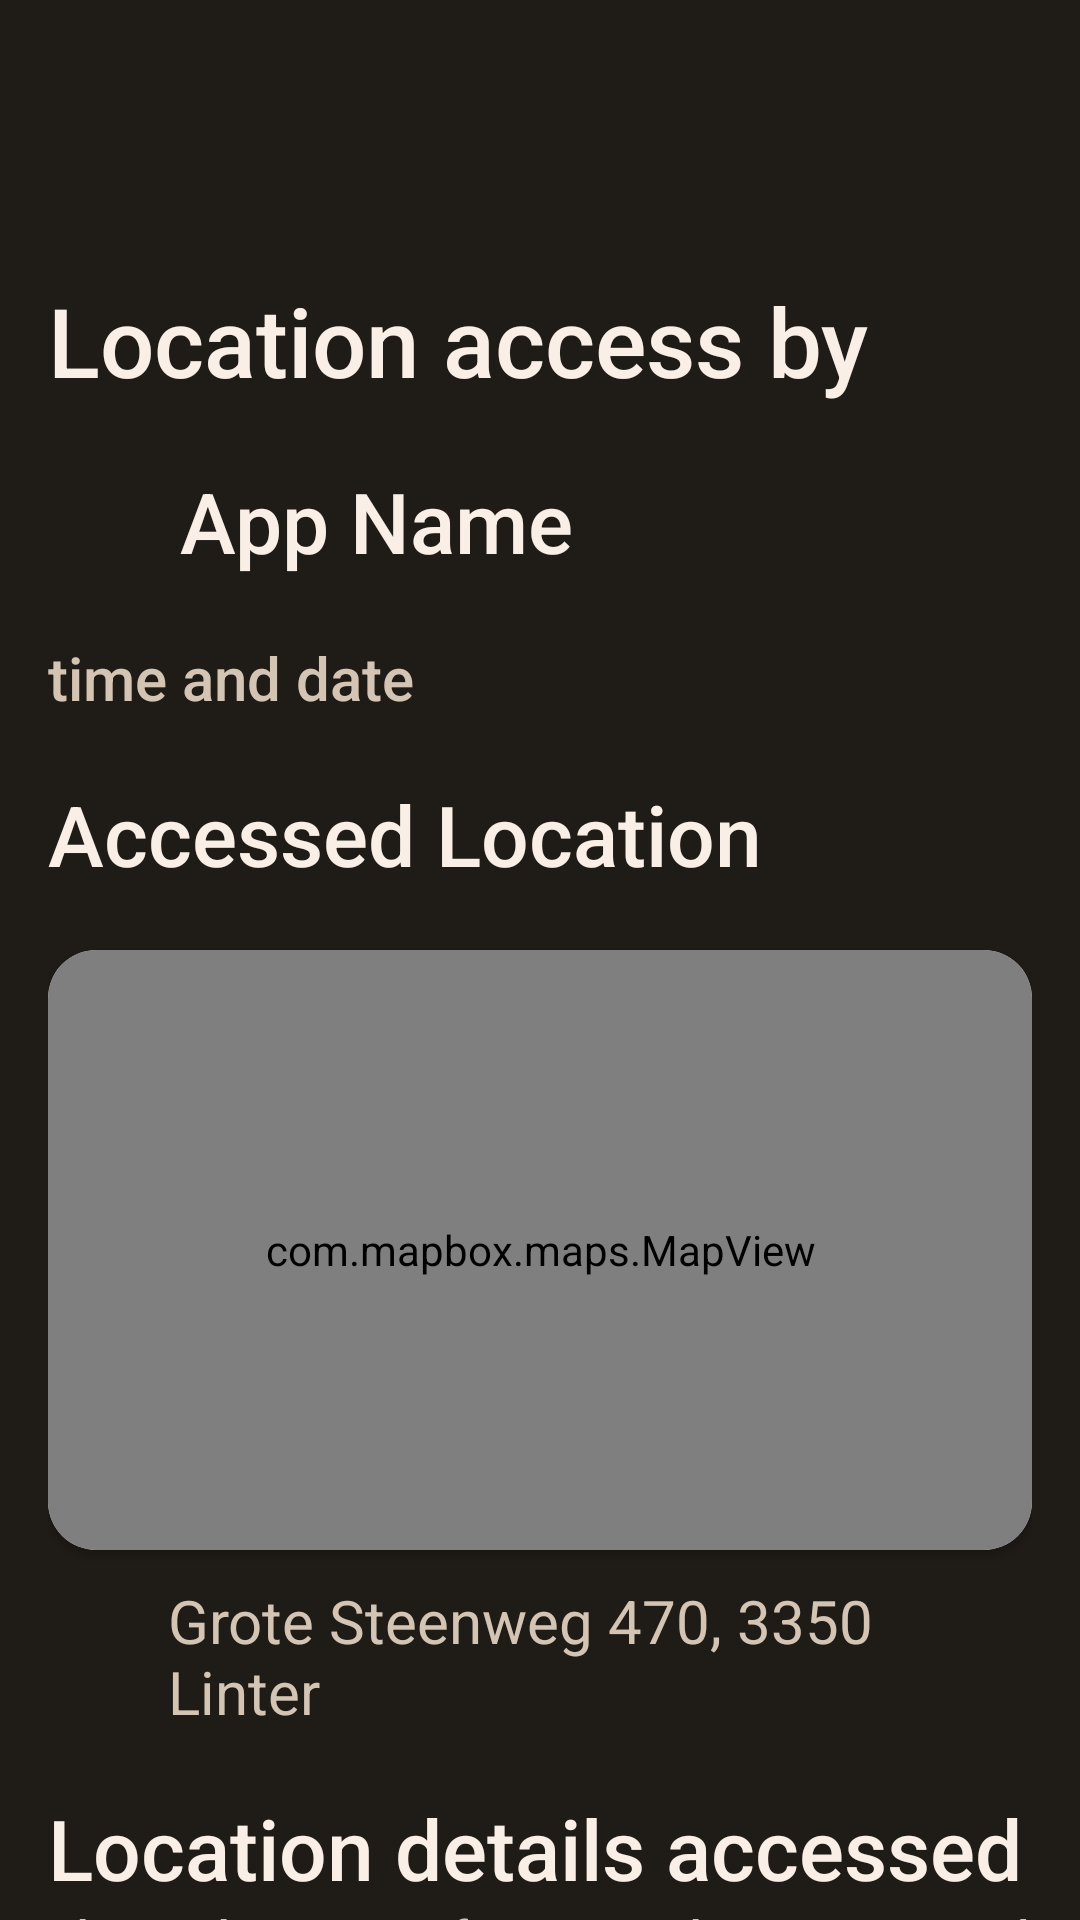

Reconstruct the res/layout file that produces this screen, plus the resources it refers to.
<!-- AndroidManifest.xml: application theme Theme.PrivacyBuddy -->
<!-- res/layout/page_specific_access.xml -->
<?xml version="1.0" encoding="utf-8"?>
<LinearLayout xmlns:android="http://schemas.android.com/apk/res/android"
    android:layout_width="match_parent"
    android:layout_height="match_parent"
    xmlns:tools="http://schemas.android.com/tools"
    xmlns:app="http://schemas.android.com/apk/res-auto"
    android:orientation="vertical"
    android:background="@color/background_prim">

    <include layout="@layout/component_toolbar" />

    <androidx.core.widget.NestedScrollView
        android:id="@+id/nestedScrollView"
        android:layout_width="match_parent"
        android:layout_height="0dp"
        android:layout_weight="1"
        android:fillViewport="true">

        <LinearLayout
            android:layout_width="match_parent"
            android:layout_height="match_parent"
            android:orientation="vertical"
            android:paddingTop="16dp"
            android:paddingLeft="16dp"
            android:paddingRight="16dp">

            <TextView
                android:id="@+id/locationAccessByTextView"
                android:layout_width="match_parent"
                android:layout_height="wrap_content"
                android:layout_marginTop="20dp"
                android:fontFamily="sans-serif-medium"
                android:text="@string/location_access_by"
                android:textColor="@color/title_prim"
                android:textSize="32sp" />


        <LinearLayout
            android:layout_width="match_parent"
            android:layout_height="wrap_content"
            android:orientation="horizontal"
            android:layout_marginTop="20dp">

            <ImageView
                android:id="@+id/appLogoImageView"
                android:layout_width="36dp"
                android:layout_height="36dp"
                android:layout_marginEnd="8dp" />

            <TextView
                android:id="@+id/dataEntryApp"
                android:layout_width="wrap_content"
                android:layout_height="wrap_content"
                android:fontFamily="sans-serif-medium"
                android:text="App Name"
                android:textColor="@color/title_prim"
                android:textSize="28sp" />

        </LinearLayout>


        <LinearLayout
            android:layout_width="match_parent"
            android:layout_height="wrap_content"
            android:orientation="vertical"
            android:layout_marginTop="20dp">

            <TextView
                android:layout_width="wrap_content"
                android:layout_height="wrap_content"
                android:layout_marginBottom="20dp"
                android:id="@+id/dataEntryTime"
                android:fontFamily="sans-serif-medium"
                android:text="time and date"
                android:textColor="@color/text"
                android:textSize="20sp" />

        </LinearLayout>


            <TextView
                android:id="@+id/accessedLocationTextView"
                android:layout_width="wrap_content"
                android:layout_height="wrap_content"
                android:fontFamily="sans-serif-medium"
                android:text="Accessed Location"
                android:textColor="@color/title_prim"
                android:textSize="28sp" />


        


            <androidx.cardview.widget.CardView
                    android:layout_width="match_parent"
                    android:layout_height="200dp"
                    app:cardCornerRadius="16dp"
                    android:layout_marginTop="20dp">

                    <com.mapbox.maps.MapView
                        android:id="@+id/mapView"
                        android:layout_width="match_parent"
                        android:layout_height="match_parent" />
                </androidx.cardview.widget.CardView>

            <LinearLayout
                android:layout_width="match_parent"
                android:layout_height="wrap_content"
                android:orientation="horizontal"
                android:layout_marginTop="10dp">

                
                <ImageView
                    android:id="@+id/imageViewMarker"
                    android:layout_width="30dp"
                    android:layout_height="30dp"
                    android:src="@drawable/ic_red_marker"


                android:layout_gravity="center_vertical" />

                
                <TextView
                    android:id="@+id/textViewAdress"
                    android:layout_width="wrap_content"
                    android:layout_height="wrap_content"
                    android:layout_marginStart="10dp"
                android:text="Grote Steenweg 470, 3350 Linter"
                android:textSize="20sp"
                android:textColor="@color/text" />
            </LinearLayout>




            <TextView
                            android:layout_width="match_parent"
                            android:layout_height="wrap_content"
                            android:layout_marginTop="20dp"
                            android:fontFamily="sans-serif-medium"
                            android:text="Location details accessed"
                            android:textColor="@color/title_prim"
                            android:textSize="28sp"
                            tools:ignore="RtlCompat" />

            <TextView
                android:layout_width="wrap_content"
                android:layout_height="wrap_content"
                android:layout_marginBottom="4dp"
                android:fontFamily="sans-serif-medium"
                android:text="This is the exact information the app received when it accessed your location."
                android:textColor="@color/text"
                android:textSize="16sp" />

            <include layout="@layout/component_single_access_data_entry"
                android:id="@+id/dataEntryLatitude"
                android:layout_width="match_parent"
                android:layout_height="wrap_content"/>

            <include layout="@layout/component_single_access_data_entry"
                android:id="@+id/dataEntryLongitude"
                android:layout_width="match_parent"
                android:layout_height="wrap_content"/>

            <include layout="@layout/component_single_access_data_entry"
                android:id="@+id/dataEntryAltitude"
                android:layout_width="match_parent"
                android:layout_height="wrap_content"/>

            <RelativeLayout
                xmlns:android="http://schemas.android.com/apk/res/android"
                android:layout_width="match_parent"
                android:paddingTop="10dp"
                android:background="@color/background_prim"
                android:layout_height="wrap_content">

                
                <TextView
                    android:id="@+id/textViewDataNameAccuracy"
                    android:layout_width="wrap_content"
                    android:layout_height="wrap_content"
                    android:text="Accuracy:"
                    android:textSize="20sp"
                    android:textColor="@color/text" />

                
                <TextView
                    android:id="@+id/textViewDataValueAccuracy"
                    android:layout_width="wrap_content"
                    android:layout_height="wrap_content"
                    android:layout_toEndOf="@id/textViewDataNameAccuracy"
                    android:layout_marginStart="16dp"
                    android:text="59.871"
                    android:textSize="20sp"
                    android:textColor="@color/text" />


                <ImageView
                    android:id="@+id/imageViewInfo"
                    android:layout_width="wrap_content"
                    android:layout_height="wrap_content"
                    android:layout_alignParentEnd="true"
                    android:clickable="true"
                    android:focusable="true"
                    android:src="@drawable/ic_info"
                    android:textColor="@color/text"/>

            </RelativeLayout>

            <include layout="@layout/component_single_access_data_entry"
                android:id="@+id/dataEntrySpeed"
                android:layout_width="match_parent"
                android:layout_height="wrap_content"/>

            <RelativeLayout
                xmlns:android="http://schemas.android.com/apk/res/android"
                android:layout_width="match_parent"
                android:paddingTop="10dp"
                android:background="@color/background_prim"
                android:layout_height="wrap_content">

                
                <TextView
                    android:id="@+id/textViewDataNameBearing"
                    android:layout_width="wrap_content"
                    android:layout_height="wrap_content"
                    android:text="Bearing:"
                    android:textSize="20sp"
                    android:textColor="@color/text" />

                
                <TextView
                    android:id="@+id/textViewDataValueBearing"
                    android:layout_width="wrap_content"
                    android:layout_height="wrap_content"
                    android:layout_toEndOf="@id/textViewDataNameBearing"
                    android:layout_marginStart="16dp"
                    android:text="59.871"
                    android:textSize="20sp"
                    android:textColor="@color/text" />


                <ImageView
                    android:id="@+id/imageViewInfoBearing"
                    android:layout_width="wrap_content"
                    android:layout_height="wrap_content"
                    android:layout_alignParentEnd="true"
                    android:clickable="true"
                    android:focusable="true"
                    android:textColor="@color/text"
                    android:src="@drawable/ic_info" />

            </RelativeLayout>



        </LinearLayout>
    </androidx.core.widget.NestedScrollView>
</LinearLayout>
<!-- res/layout/component_toolbar.xml (included above) -->
<?xml version="1.0" encoding="utf-8"?>
<com.google.android.material.appbar.AppBarLayout xmlns:android="http://schemas.android.com/apk/res/android"
    xmlns:app="http://schemas.android.com/apk/res-auto"
    android:layout_width="match_parent"
    android:layout_height="wrap_content"
    app:elevation="0dp"
    android:theme="@style/ThemeOverlay.AppCompat.Dark.ActionBar">

    <com.google.android.material.appbar.MaterialToolbar
        android:id="@+id/toolbar"
        android:layout_width="match_parent"
        android:layout_height="?attr/actionBarSize"
        app:popupTheme="@style/ThemeOverlay.AppCompat.Light"/>
</com.google.android.material.appbar.AppBarLayout>
<!-- res/layout/button_show_timeline.xml (included above) -->
<?xml version="1.0" encoding="utf-8"?>
<androidx.cardview.widget.CardView
    xmlns:android="http://schemas.android.com/apk/res/android"
    xmlns:app="http://schemas.android.com/apk/res-auto"
    android:layout_width="match_parent"
    android:layout_height="74dp"
    app:cardCornerRadius="16dp">

    <RelativeLayout
        android:layout_width="match_parent"
        android:layout_height="match_parent"
        android:background="@color/background_sec"
        android:padding="16dp">


        <TextView
            android:layout_width="wrap_content"
            android:layout_height="wrap_content"
            android:layout_alignParentStart="true"
            android:layout_centerVertical="true"
            android:layout_marginStart="12dp"
            android:text="Show timeline"
            android:textColor="@color/title_prim"
            android:textSize="24sp" />

        <ImageView
            android:id="@+id/imageViewArrow"
            android:layout_width="wrap_content"
            android:layout_height="wrap_content"
            android:layout_alignParentEnd="true"
            android:layout_centerVertical="true"
            android:src="@drawable/ic_chevron_forward" />

    </RelativeLayout>

</androidx.cardview.widget.CardView>
<!-- res/layout/button_show_map.xml (included above) -->
<?xml version="1.0" encoding="utf-8"?>
<androidx.cardview.widget.CardView
    xmlns:android="http://schemas.android.com/apk/res/android"
    xmlns:app="http://schemas.android.com/apk/res-auto"
    android:layout_width="match_parent"
    android:layout_height="74dp"
    app:cardCornerRadius="16dp">

    <RelativeLayout
        android:layout_width="match_parent"
        android:layout_height="match_parent"
        android:background="@color/background_sec"
        android:padding="16dp">

        <TextView
            android:layout_width="wrap_content"
            android:layout_height="wrap_content"
            android:layout_alignParentStart="true"
            android:layout_centerVertical="true"
            android:layout_marginStart="12dp"
            android:text="Show map"
            android:textColor="@color/title_prim"
            android:textSize="24sp" />

        <ImageView
            android:id="@+id/imageViewArrowMap"
            android:layout_width="wrap_content"
            android:layout_height="wrap_content"
            android:layout_alignParentEnd="true"
            android:layout_centerVertical="true"
            android:src="@drawable/ic_chevron_forward" />
    </RelativeLayout>

</androidx.cardview.widget.CardView>
<!-- res/layout/component_single_access_data_entry.xml (included above) -->
<RelativeLayout
    xmlns:android="http://schemas.android.com/apk/res/android"
    android:layout_width="match_parent"
    android:paddingTop="10dp"
    android:background="@color/background_prim"
    android:layout_height="wrap_content">

    
    <TextView
        android:id="@+id/textViewDataName"
        android:layout_width="wrap_content"
        android:layout_height="wrap_content"
        android:text="Latitude:"
        android:textSize="20sp"
        android:textColor="@color/text" />

    
    <TextView
        android:id="@+id/textViewDataValue"
        android:layout_width="wrap_content"
        android:layout_height="wrap_content"
        android:layout_toEndOf="@id/textViewDataName"
        android:layout_marginStart="16dp"
        android:text="59.871"
        android:textSize="20sp"
        android:textColor="@color/text" />

</RelativeLayout>
<!-- resources referenced by this layout -->
<resources>
  <color name="background_prim">#1F1B17</color>
  <color name="background_sec">#373737</color>
  <color name="text">#D3C4B4</color>
  <color name="title_prim">#F9EFE7</color>
  <!-- drawable ic_chevron_forward (drawable) -->
  <vector android:autoMirrored="true" android:height="24dp"
      android:tint="@color/title_prim" android:viewportHeight="24"
      android:viewportWidth="24" android:width="24dp" xmlns:android="http://schemas.android.com/apk/res/android">
      <path android:fillColor="@android:color/white" android:pathData="M6.23,20.23l1.77,1.77l10,-10l-10,-10l-1.77,1.77l8.23,8.23z"/>
  </vector>
  <!-- drawable ic_info (drawable) -->
  <vector xmlns:android="http://schemas.android.com/apk/res/android"
      android:width="25dp"
      android:height="25dp"
      android:viewportWidth="78"
      android:viewportHeight="77">
    <path
        android:pathData="M35.75,28.875H42.25V22.458H35.75V28.875ZM35.75,54.541H42.25V35.291H35.75V54.541ZM38.967,70.583C21.028,70.583 6.5,56.21 6.5,38.5C6.5,20.79 21.028,6.416 38.967,6.416C56.94,6.416 71.5,20.79 71.5,38.5C71.5,56.21 56.94,70.583 38.967,70.583ZM39,12.833C24.635,12.833 13,24.319 13,38.5C13,52.681 24.635,64.166 39,64.166C53.365,64.166 65,52.681 65,38.5C65,24.319 53.365,12.833 39,12.833Z"
        android:fillColor="@color/text"/>
  </vector>
  <string name="location_access_by">Location access by</string>
  <style name="Theme.PrivacyBuddy" parent="Theme.AppCompat.Light.DarkActionBar">
          <item name="windowActionBar">false</item>
          <item name="windowNoTitle">true</item>
          <item name="colorPrimary">@color/background_prim</item>
      </style>
</resources>
